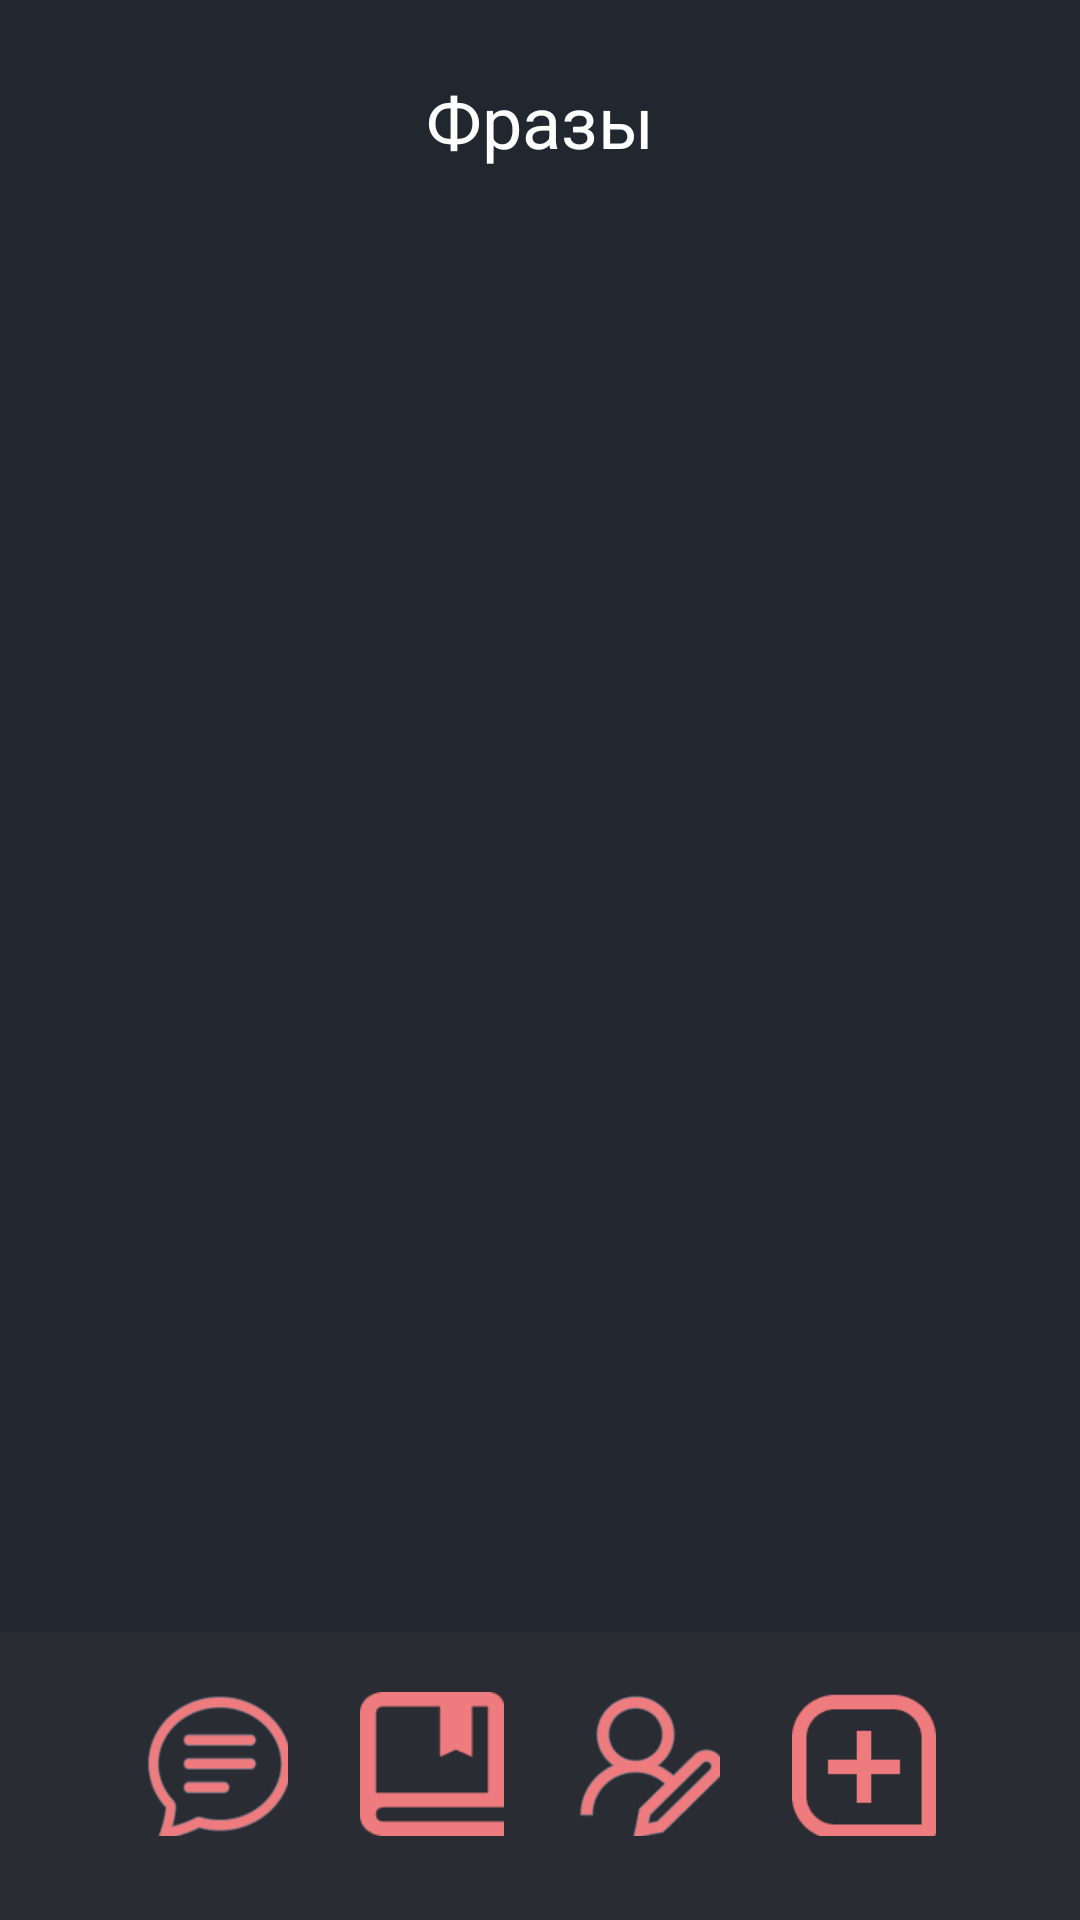

Reconstruct the res/layout file that produces this screen, plus the resources it refers to.
<!-- AndroidManifest.xml: application theme PhraseApp -->
<!-- res/layout/activity_main.xml -->
<?xml version="1.0" encoding="utf-8"?>
<RelativeLayout xmlns:android="http://schemas.android.com/apk/res/android"
    android:layout_width="match_parent"
    android:layout_height="match_parent"
    android:orientation="vertical"
    android:background="@color/ShadeGrey">
    <RelativeLayout
        android:id="@+id/header_phrases"
        android:layout_width="match_parent"
        android:layout_height="wrap_content"
        android:layout_marginTop="24dp"
        android:layout_marginBottom="8dp"
        android:layout_alignParentTop="true">
        <TextView
            android:layout_width="wrap_content"
            android:layout_height="wrap_content"
            android:layout_centerHorizontal="true"
            android:textAlignment="center"
            android:text="Фразы"
            android:id="@+id/textu"
            android:textSize="24sp"
            android:textColor="@color/White"/>
    </RelativeLayout>
    <ScrollView
        android:layout_width="match_parent"
        android:layout_height="match_parent"
        android:layout_below="@+id/header_phrases"
        android:layout_above="@+id/icon_tray">
        <LinearLayout
            android:id="@+id/content_phrases"
            android:layout_width="match_parent"
            android:layout_height="match_parent"
            android:orientation="vertical">
        </LinearLayout>
    </ScrollView>
    <RelativeLayout
        android:layout_width="match_parent"
        android:layout_height="96dp"
        android:background="@color/ShadeDark"
        android:layout_alignParentBottom="true"
        android:id="@+id/icon_tray"
        android:padding="20dp">
        <LinearLayout
            android:layout_width="wrap_content"
            android:layout_height="wrap_content"
            android:orientation="horizontal"
            android:layout_centerHorizontal="true">
            <ImageButton
                android:layout_width="48dp"
                android:layout_height="48dp"
                android:id="@+id/phrase_btn"
                android:background="@drawable/message" />
            <ImageButton
                android:layout_width="48dp"
                android:layout_height="48dp"
                android:layout_marginLeft="24dp"
                android:onClick="goToBooks"
                android:background="@drawable/book" />
            <ImageButton
                android:layout_width="48dp"
                android:layout_height="48dp"
                android:layout_marginLeft="24dp"
                android:onClick="goToAuthors"
                android:background="@drawable/author" />
            <ImageButton
                android:layout_width="48dp"
                android:layout_height="48dp"
                android:layout_marginLeft="24dp"
                android:onClick="addPhrases"
                android:background="@drawable/plus" />
        </LinearLayout>
    </RelativeLayout>
</RelativeLayout>
<!-- resources referenced by this layout -->
<resources>
  <color name="ShadeDark">#2A2C33</color>
  <color name="ShadeGrey">#21272E</color>
  <color name="White">#ffffff</color>
  <!-- drawable author: png bitmap (drawable, 4241 bytes) -->
  <!-- drawable book: png bitmap (drawable, 1016 bytes) -->
  <!-- drawable message: png bitmap (drawable, 4888 bytes) -->
  <!-- drawable plus: png bitmap (drawable, 1560 bytes) -->
  <style name="PhraseApp" parent="Theme.AppCompat.Light.DarkActionBar">
          
          <item name="colorPrimary">@color/ShadeDark</item>
          <item name="colorPrimaryDark">@color/colorPrimaryDark</item>
          <item name="colorAccent">@color/colorAccent</item>
      </style>
  <color name="colorPrimaryDark">#00574B</color>
  <color name="colorAccent">#D81B60</color>
</resources>
